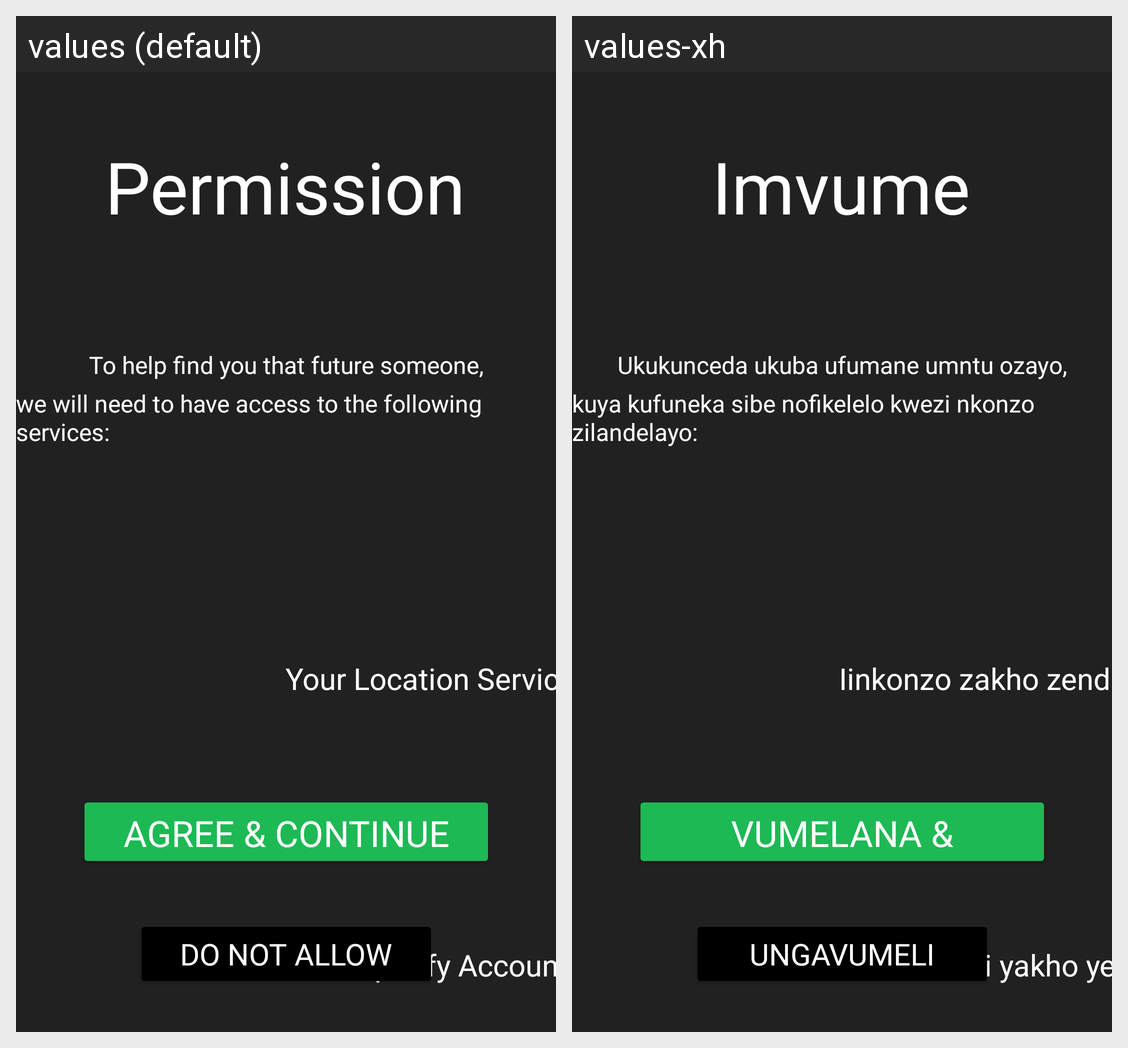

For this localized Android screen grid, give each drawn string resource with its value in every locale shown.
Android screen res/layout/activity_register_permissions.xml rendered under 2 locales, left to right: values (default), values-xh. Device: Nexus 5 (rendered at 1080×1920; each locale shown at half size, 540×960, under a caption strip naming it); theme Base.Theme.OPSC7312_POE.
Strings drawn on this screen, with the default value and each locale's value (text and hints the layout hard-codes, and strings that could not be matched under every locale, appear in the picture but are not listed):

permission_agree
  values: Agree & Continue
  values-xh: Vumelana & Qhubeka

loser_behaviour
  values: Do Not Allow
  values-xh: Ungavumeli

permission
  values: Permission
  values-xh: Imvume

permission_subheading
  values: To help find you that future someone,
  values-xh: Ukukunceda ukuba ufumane umntu ozayo,

permission_description
  values: we will need to have access to the following services:
  values-xh: kuya kufuneka sibe nofikelelo kwezi nkonzo zilandelayo:

spotify_permission
  values: Your Spotify Account
  values-xh:  Iakhawunti yakho yeSpotify

location_permission
  values: Your Location Services
  values-xh: Iinkonzo zakho zendawo
